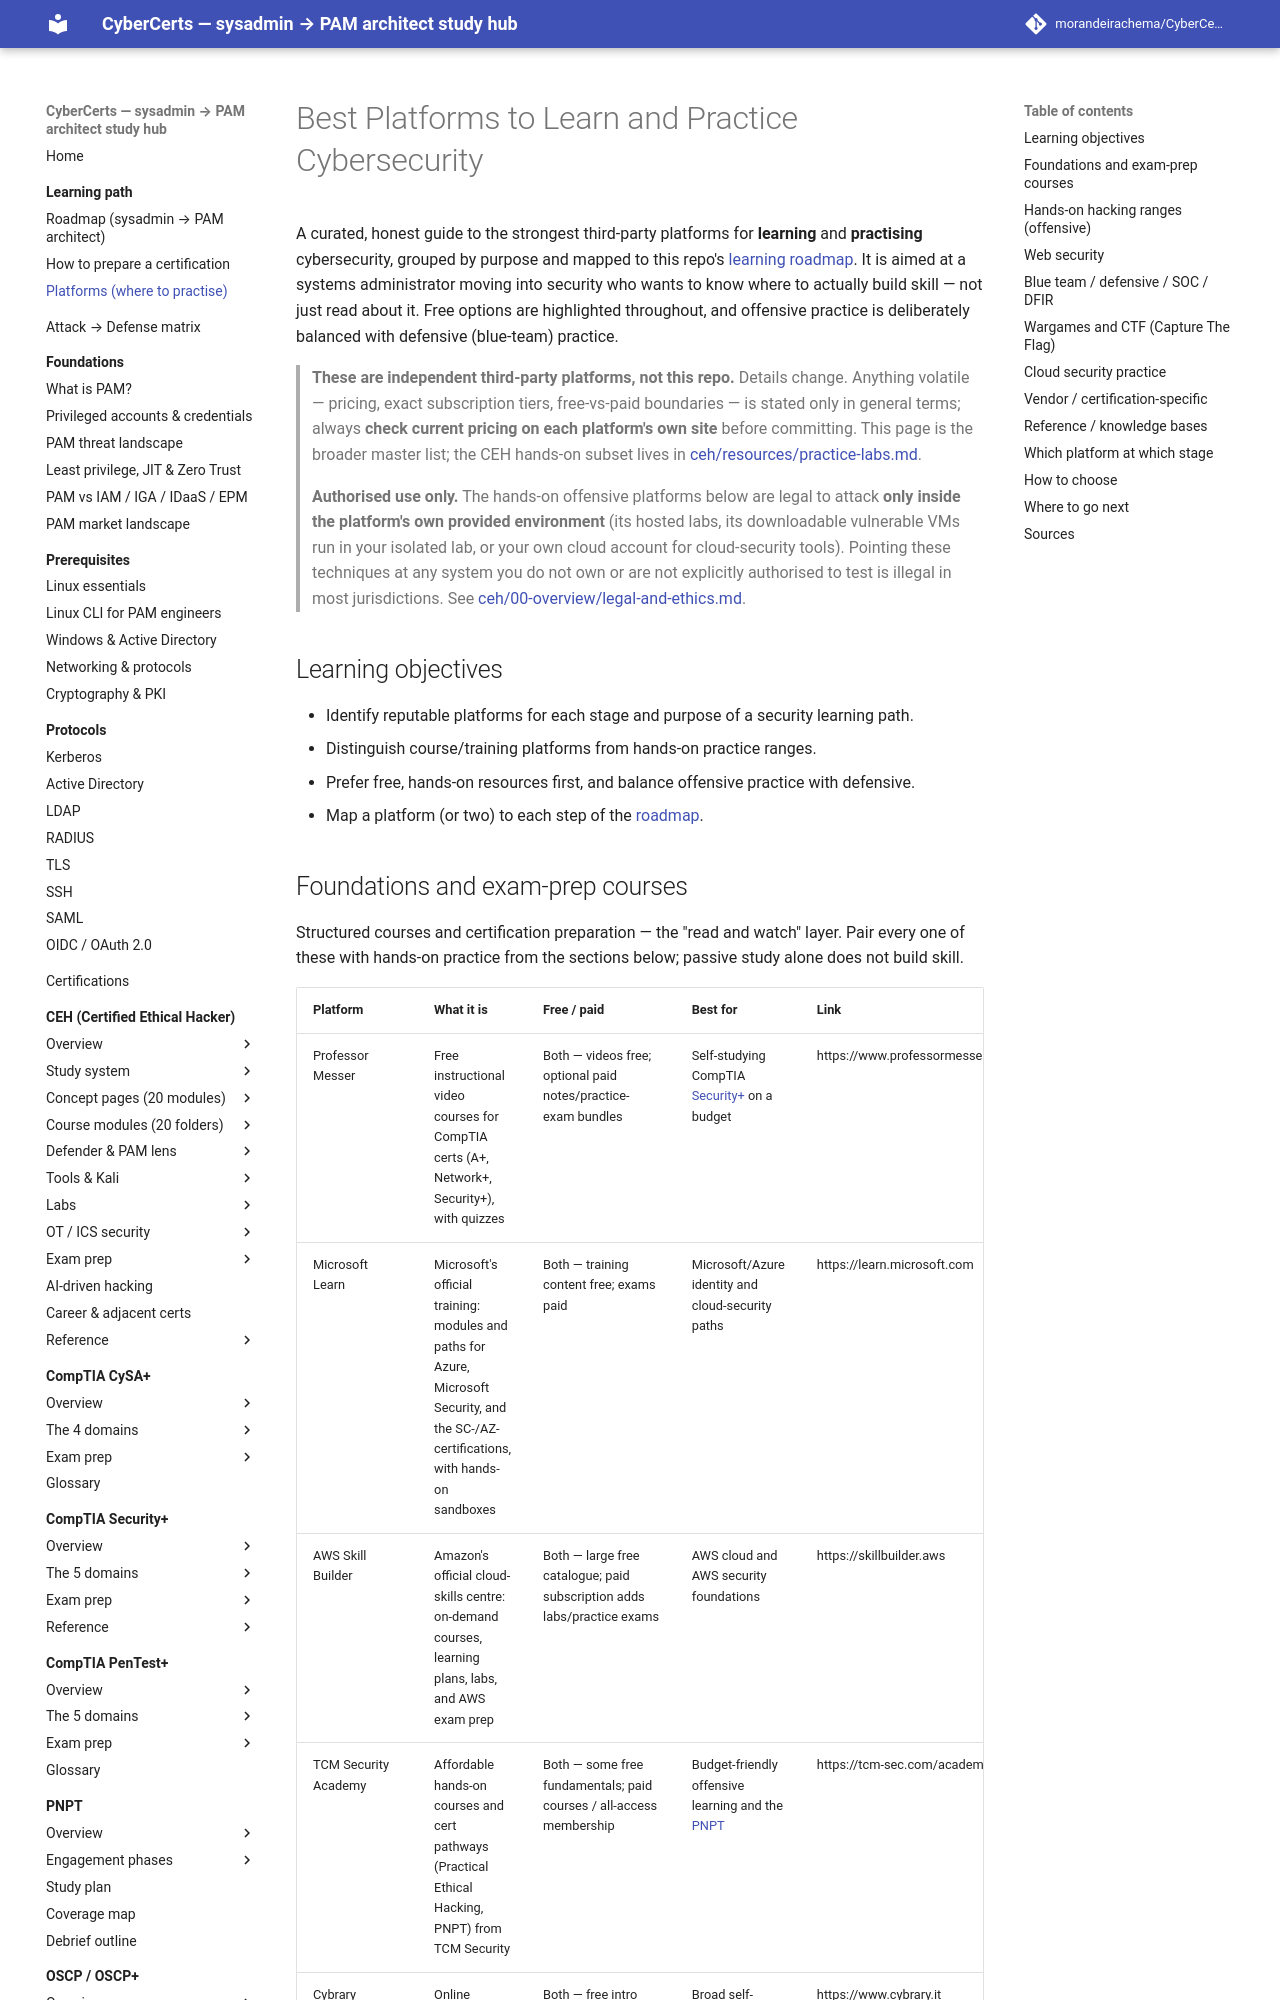

repository: morandeirachema/CyberCerts · page: learning/platforms/index.html · generator: mkdocs

# Best Platforms to Learn and Practice Cybersecurity

A curated, honest guide to the strongest third-party platforms for **learning** and
**practising** cybersecurity, grouped by purpose and mapped to this repo's
[learning roadmap](roadmap.md). It is aimed at a systems administrator moving into
security who wants to know where to actually build skill — not just read about it. Free
options are highlighted throughout, and offensive practice is deliberately balanced with
defensive (blue-team) practice.

> **These are independent third-party platforms, not this repo.** Details change.
> Anything volatile — pricing, exact subscription tiers, free-vs-paid boundaries — is stated
> only in general terms; always **check current pricing on each platform's own site** before
> committing. This page is the broader master list; the CEH hands-on subset lives in
> [ceh/resources/practice-labs.md](../certs/ceh/resources/practice-labs.md).

> **Authorised use only.** The hands-on offensive platforms below are legal to attack
> **only inside the platform's own provided environment** (its hosted labs, its downloadable
> vulnerable VMs run in your isolated lab, or your own cloud account for cloud-security tools).
> Pointing these techniques at any system you do not own or are not explicitly authorised to
> test is illegal in most jurisdictions. See
> [ceh/00-overview/legal-and-ethics.md](../certs/ceh/00-overview/legal-and-ethics.md).

## Learning objectives

- Identify reputable platforms for each stage and purpose of a security learning path.
- Distinguish course/training platforms from hands-on practice ranges.
- Prefer free, hands-on resources first, and balance offensive practice with defensive.
- Map a platform (or two) to each step of the [roadmap](roadmap.md).
